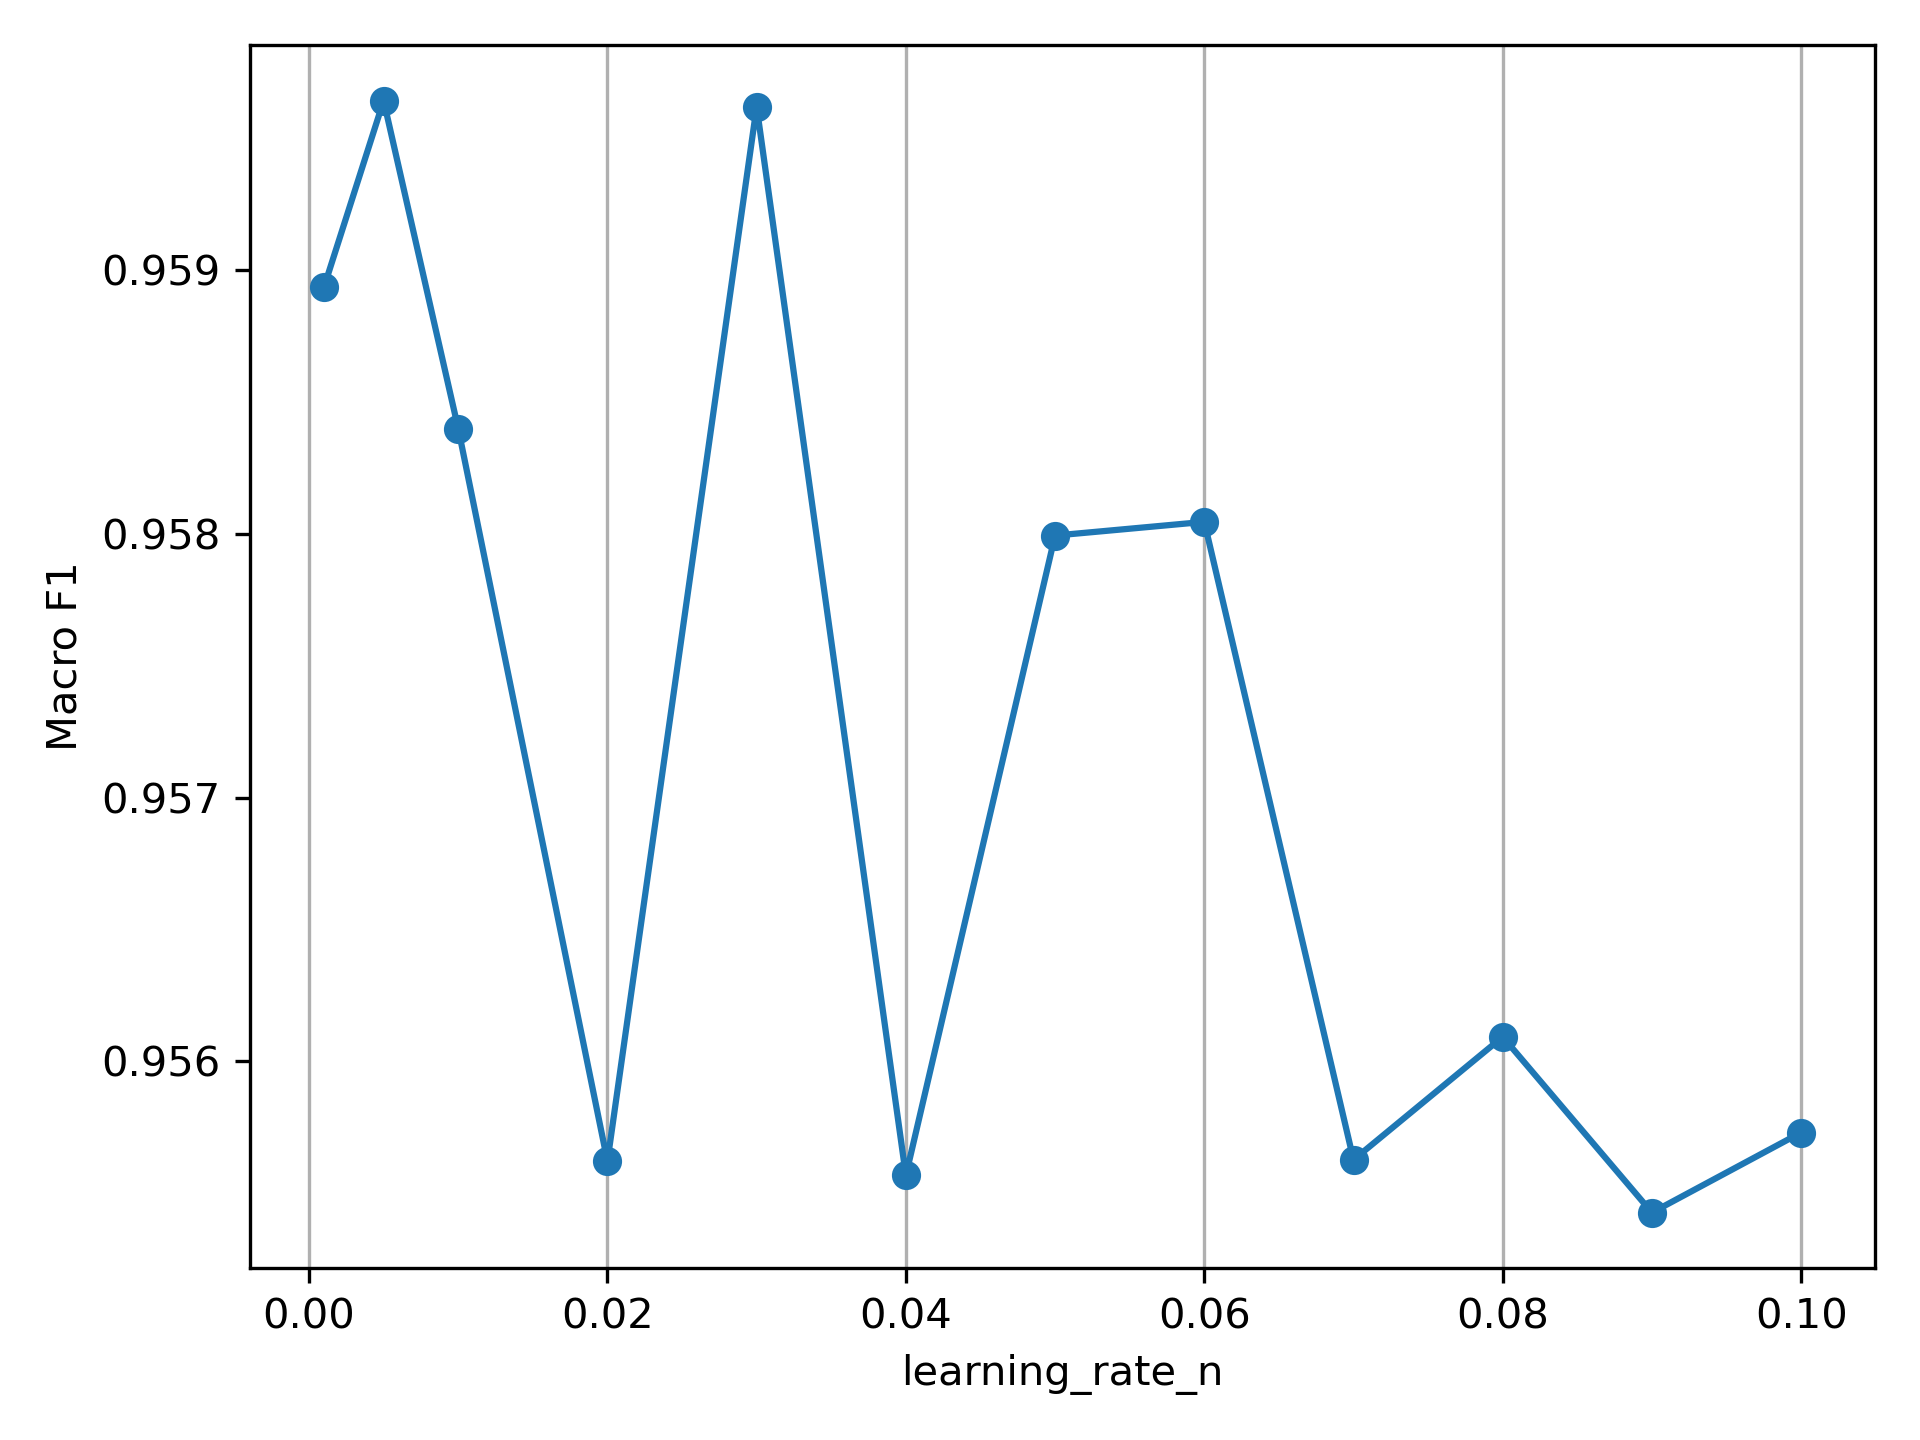

Values plotted in this chart, from the file beside it:
, mean_fit_time, std_fit_time, mean_score_time, std_score_time, param_learning_rate_n, param_n_epochs, params, split0_test_score, split1_test_score, split2_test_score, mean_test_score, std_test_score, rank_test_score
0, 565.1, 11.4, 2.849, 0.2704, 0.1, 6000, {'learning_rate_n': 0.1, 'n_epochs': 600…, 0.9528, 0.9561, 0.9583, 0.9557, 0.002234, 8
1, 505.3, 8.458, 0.6674, 0.5638, 0.09, 6000, {'learning_rate_n': 0.09, 'n_epochs': 60…, 0.9529, 0.9561, 0.9573, 0.9554, 0.001854, 12
2, 503.2, 8.028, 0.2035, 0.01161, 0.08, 6000, {'learning_rate_n': 0.08, 'n_epochs': 60…, 0.9531, 0.9561, 0.9591, 0.9561, 0.002453, 7
3, 513, 24.99, 0.1957, 0.0145, 0.07, 6000, {'learning_rate_n': 0.07, 'n_epochs': 60…, 0.9531, 0.9564, 0.9574, 0.9556, 0.001856, 9
4, 524.5, 16.59, 0.6248, 0.4815, 0.06, 6000, {'learning_rate_n': 0.06, 'n_epochs': 60…, 0.9602, 0.9564, 0.9575, 0.958, 0.001597, 5
5, 512.9, 10.57, 0.4063, 0.1088, 0.05, 6000, {'learning_rate_n': 0.05, 'n_epochs': 60…, 0.9601, 0.9565, 0.9574, 0.958, 0.00155, 6
6, 506.5, 10.34, 3.03, 0.3803, 0.04, 6000, {'learning_rate_n': 0.04, 'n_epochs': 60…, 0.953, 0.9564, 0.9574, 0.9556, 0.001881, 11
7, 506.6, 1.377, 1.911, 0.2545, 0.03, 6000, {'learning_rate_n': 0.03, 'n_epochs': 60…, 0.9601, 0.9597, 0.9591, 0.9596, 0.0004257, 2
8, 509.1, 8.53, 1.22, 0.1818, 0.02, 6000, {'learning_rate_n': 0.02, 'n_epochs': 60…, 0.953, 0.9567, 0.9572, 0.9556, 0.001867, 10
9, 500.8, 10.18, 1.634, 1.108, 0.01, 6000, {'learning_rate_n': 0.01, 'n_epochs': 60…, 0.9605, 0.9573, 0.9574, 0.9584, 0.001487, 4
10, 493.2, 9.817, 0.6422, 0.08542, 0.005, 6000, {'learning_rate_n': 0.005, 'n_epochs': 6…, 0.9601, 0.9598, 0.9591, 0.9596, 0.0004343, 1
11, 517.2, 15.25, 0.6966, 0.05469, 0.001, 6000, {'learning_rate_n': 0.001, 'n_epochs': 6…, 0.96, 0.9594, 0.9574, 0.9589, 0.001118, 3
